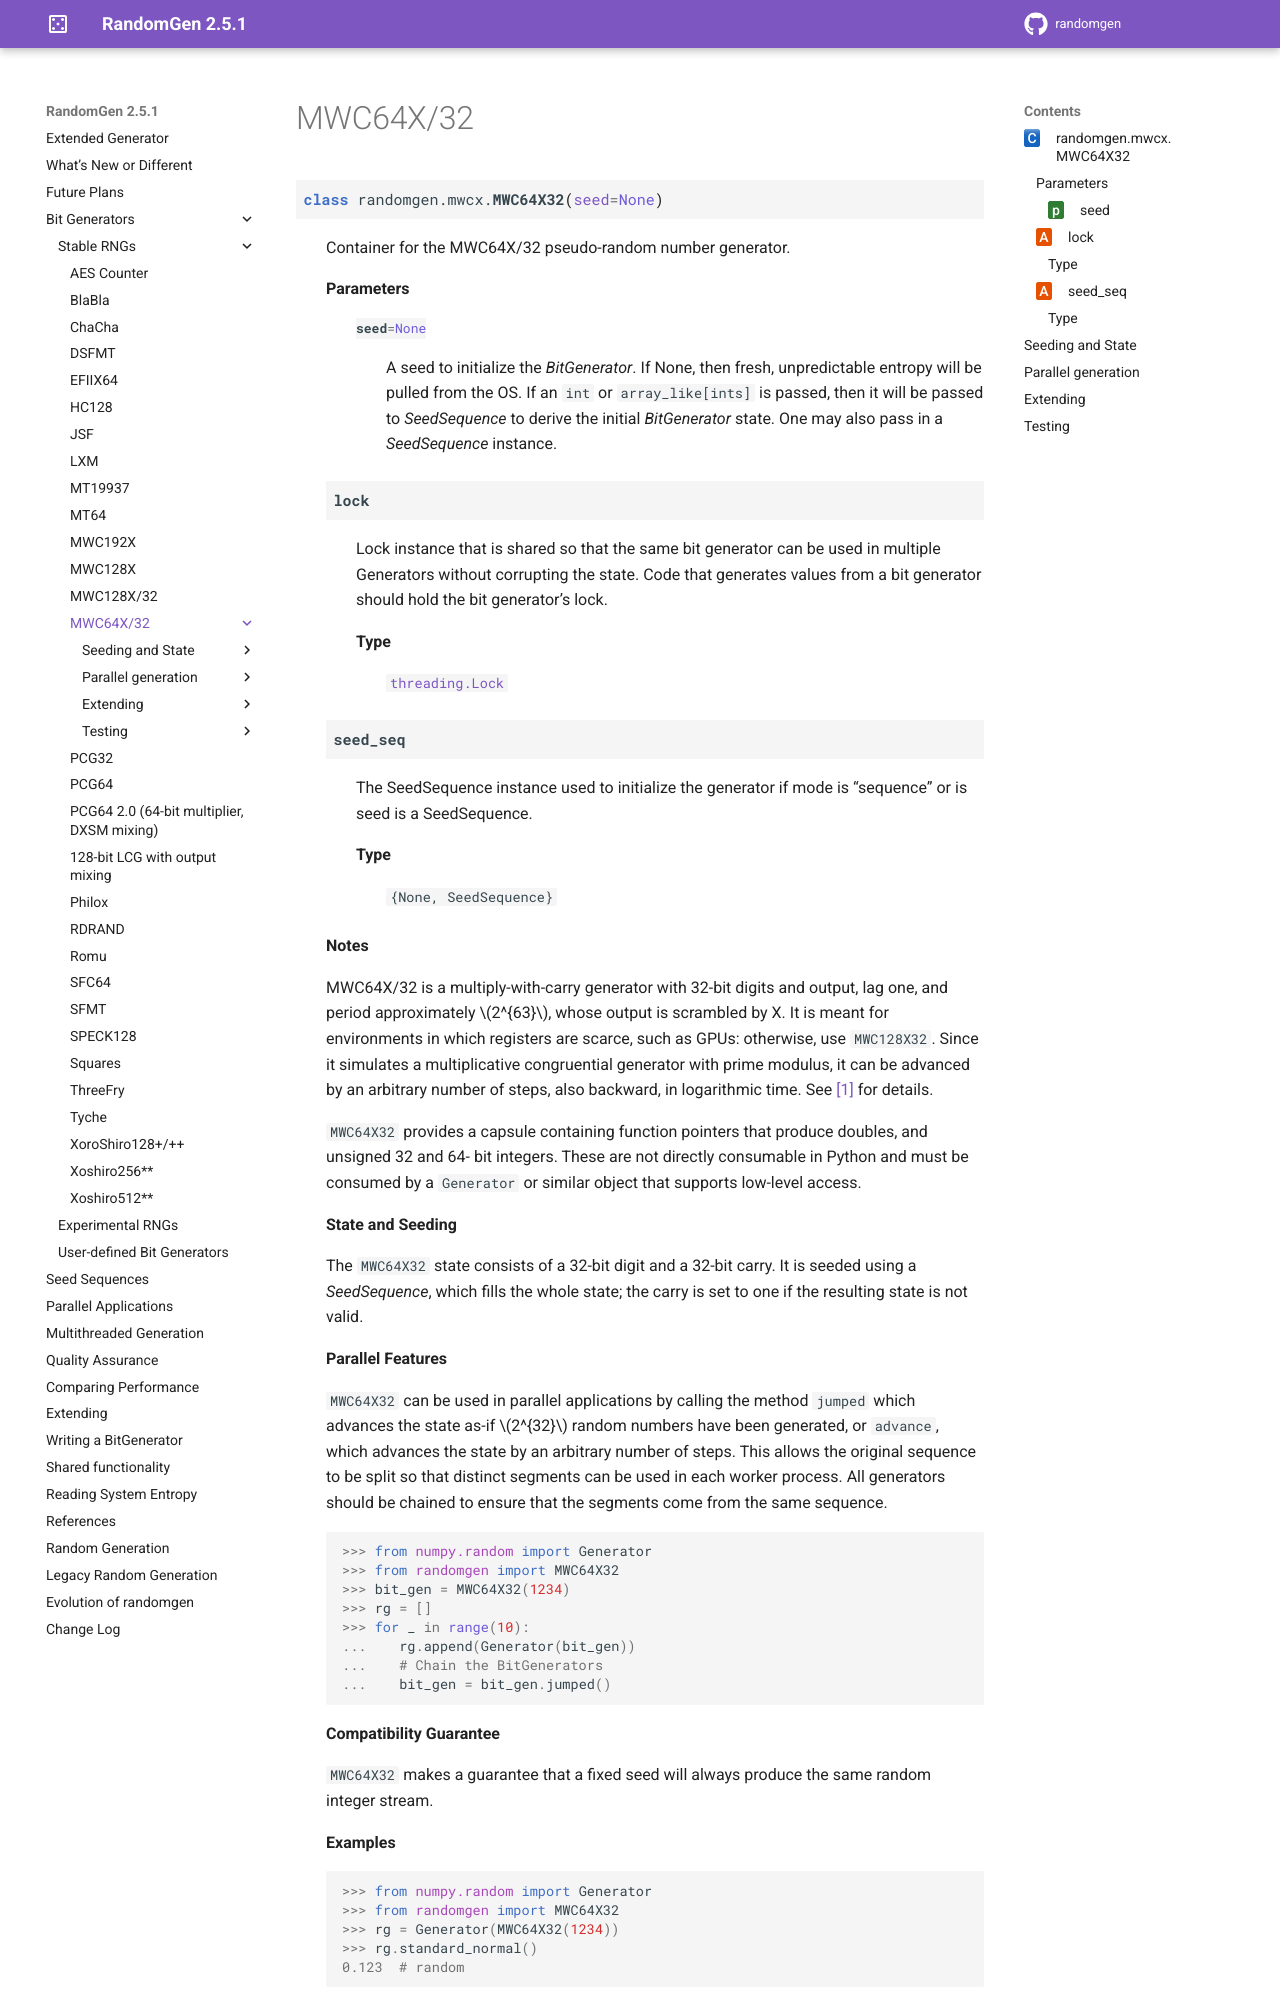

repository: bashtage/randomgen · page: bit_generators/mwc64x32.html · generator: sphinx

MWC64X/32
---------

.. currentmodule:: randomgen.mwcx

.. autoclass:: MWC64X32

Seeding and State
=================

.. autosummary::
   :toctree: generated/

   ~MWC64X32.seed
   ~MWC64X32.state

Parallel generation
===================
.. autosummary::
   :toctree: generated/

   ~MWC64X32.advance
   ~MWC64X32.jumped
